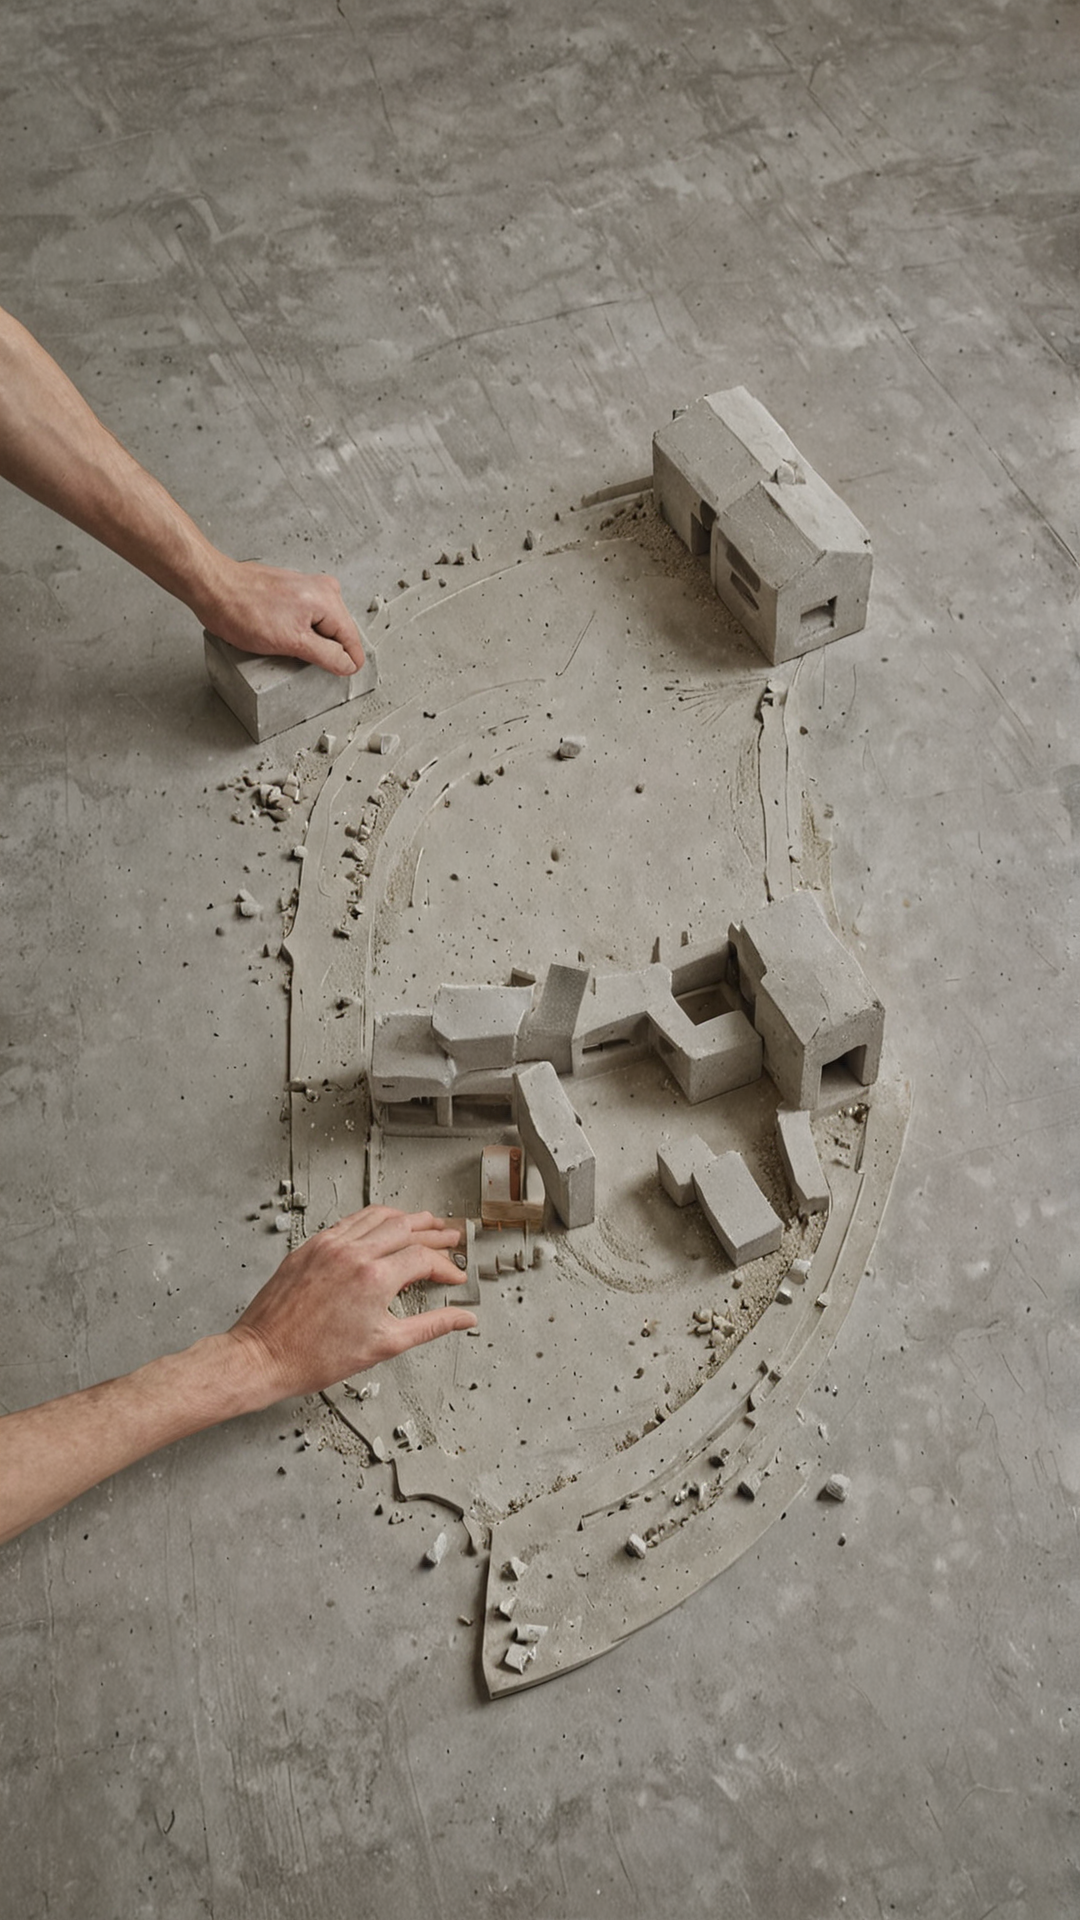
Generation parameters embedded in this image by ComfyUI (PNG 'prompt' text chunk: the API-format workflow graph, JSON):
{"192":{"inputs":{"ckpt_name":"realvisxlV50_v50LightningBakedvae.safetensors"},"class_type":"CheckpointLoaderSimple"},"193":{"inputs":{"width":1080,"height":1920,"batch_size":3},"class_type":"EmptyLatentImage"},"194":{"inputs":{"text":"a model of a ground floor building, mad-concrete, natural daylight, hands reaching, ","clip":["202",1]},"class_type":"CLIPTextEncode"},"195":{"inputs":{"text":"","clip":["202",1]},"class_type":"CLIPTextEncode"},"196":{"inputs":{"samples":["233",3],"vae":["192",2]},"class_type":"VAEDecode"},"200":{"inputs":{"images":["233",5]},"class_type":"PreviewImage"},"202":{"inputs":{"lora_name":"XL\\ArchMat.safetensors","strength_model":0.5,"strength_clip":1.0,"model":["206",0],"clip":["206",1]},"class_type":"LoraLoader"},"203":{"inputs":{"seed":810183203715588},"class_type":"Seed Generator"},"204":{"inputs":{"lora_name":"XL\\ModelMaker-XL.safetensors","strength_model":0.9,"strength_clip":1.7,"model":["192",0],"clip":["192",1]},"class_type":"LoraLoader"},"206":{"inputs":{"lora_name":"XL\\Concrete_Style_SDXL.safetensors","strength_model":0.4,"strength_clip":1.0,"model":["204",0],"clip":["204",1]},"class_type":"LoraLoader"},"207":{"inputs":{"filename_prefix":"","filename_keys":"sampler_name, cfg","foldername_prefix":"","foldername_keys":"%F\n\n\n","delimiter":"-","save_job_data":"basic, models, sampler, prompt","job_data_per_image":true,"job_custom_text":"","save_metadata":true,"counter_digits":4,"counter_position":"first","one_counter_per_folder":true,"image_preview":false,"output_ext":".png","quality":90,"named_keys":false,"images":["196",0]},"class_type":"SaveImageExtended"},"233":{"inputs":{"seed":["203",0],"steps":30,"cfg":2.0,"sampler_name":"dpmpp_2m","scheduler":"karras","denoise":1.0,"preview_method":"none","vae_decode":"true","model":["202",0],"positive":["194",0],"negative":["195",0],"latent_image":["193",0],"optional_vae":["192",2]},"class_type":"KSampler (Efficient)"},"260":{"inputs":{"MODEL":["192",0],"VAE":["192",2]},"class_type":"Anything Everywhere3"},"261":{"inputs":{"images":["233",5]},"class_type":"PreviewImage"}}